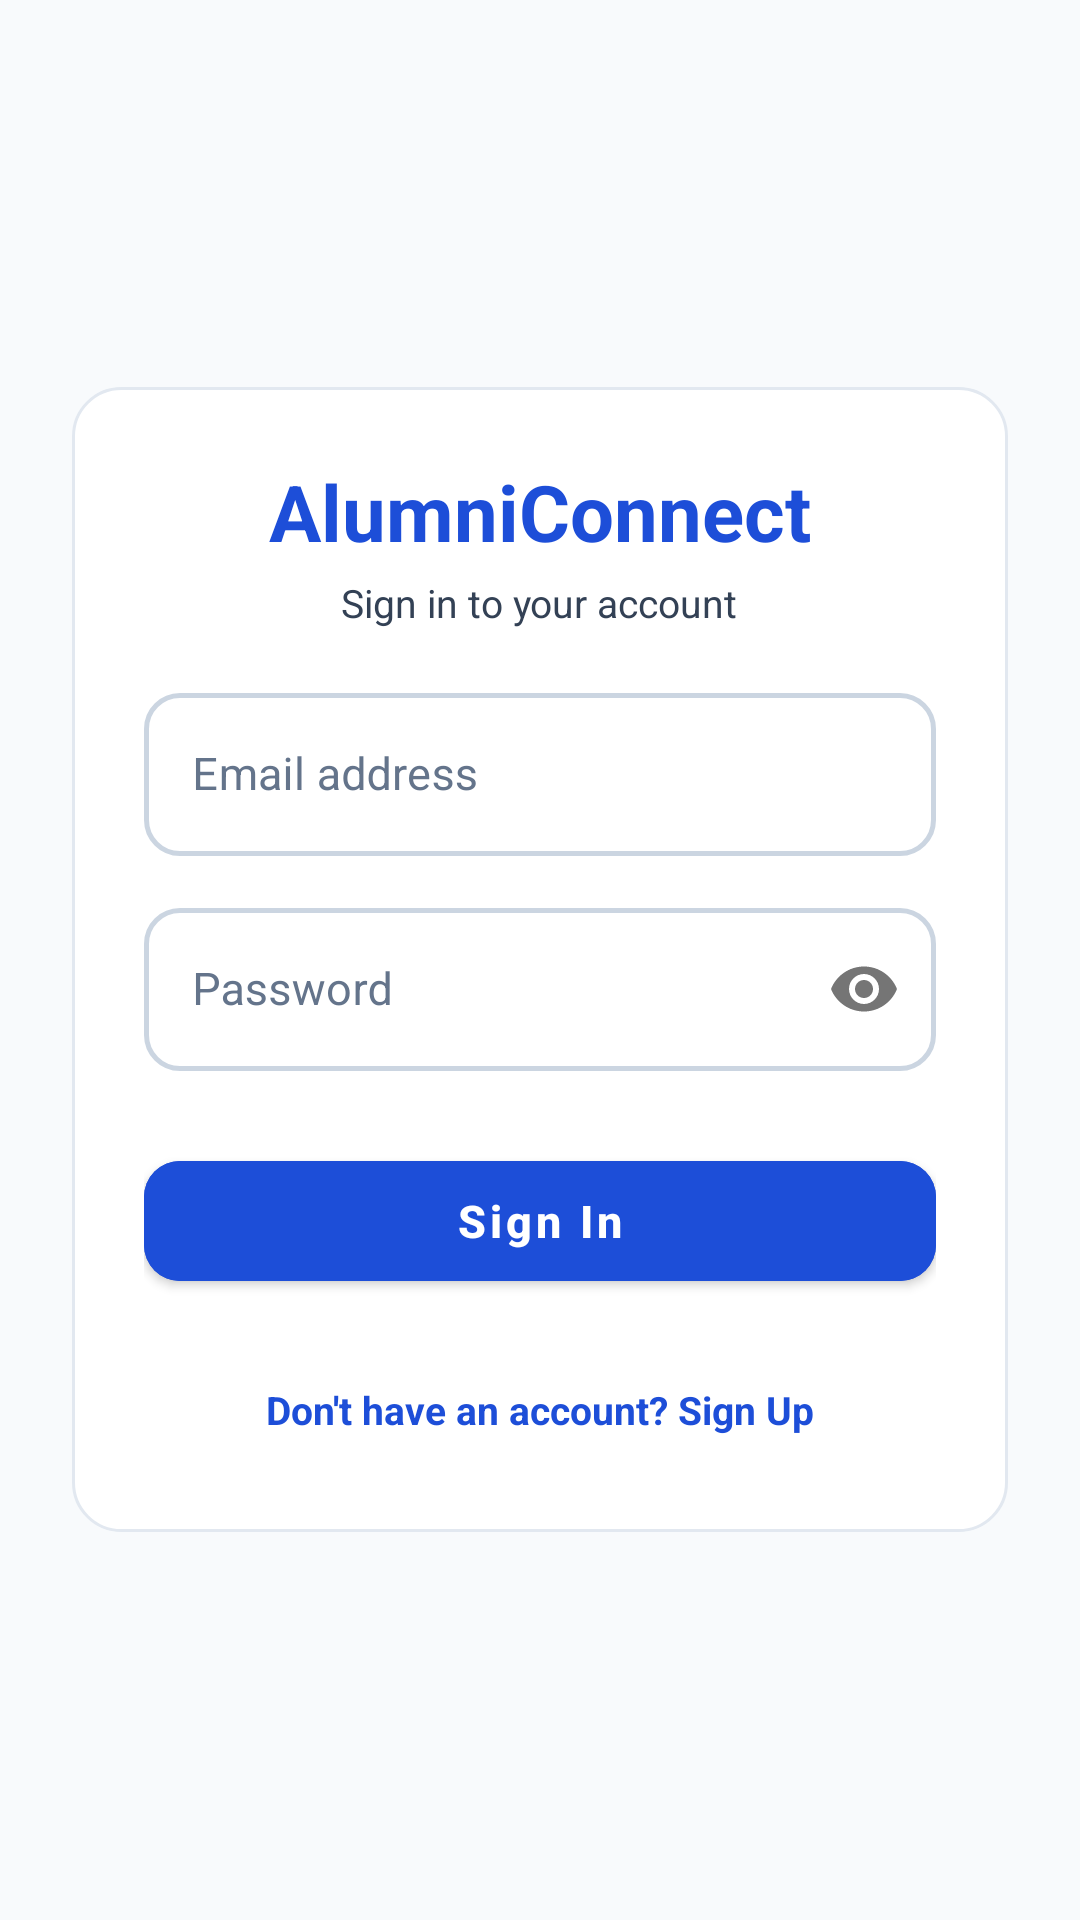

Android layout source for this screen:
<!-- AndroidManifest.xml: activity theme Theme.AlumniConnect.NoActionBar -->
<!-- res/layout/activity_login.xml -->
<?xml version="1.0" encoding="utf-8"?>
<ScrollView xmlns:android="http://schemas.android.com/apk/res/android"
    xmlns:app="http://schemas.android.com/apk/res-auto"
    android:layout_width="match_parent"
    android:layout_height="match_parent"
    android:background="@color/background"
    android:fillViewport="true">

    <LinearLayout
        android:layout_width="match_parent"
        android:layout_height="wrap_content"
        android:gravity="center"
        android:orientation="vertical"
        android:padding="24dp">

        <LinearLayout
            android:layout_width="match_parent"
            android:layout_height="wrap_content"
            android:background="@drawable/bg_card"
            android:orientation="vertical"
            android:padding="24dp">

            <TextView
                android:layout_width="wrap_content"
                android:layout_height="wrap_content"
                android:layout_gravity="center_horizontal"
                android:text="@string/app_name"
                android:textColor="@color/primary"
                android:textSize="26sp"
                android:textStyle="bold" />

            <TextView
                android:layout_width="wrap_content"
                android:layout_height="wrap_content"
                android:layout_gravity="center_horizontal"
                android:layout_marginTop="4dp"
                android:text="Sign in to your account"
                android:textColor="@color/text_secondary"
                android:textSize="13sp" />

            <TextView
                android:id="@+id/tv_error"
                android:layout_width="match_parent"
                android:layout_height="wrap_content"
                android:layout_marginTop="16dp"
                android:background="#FEF2F2"
                android:padding="10dp"
                android:textColor="@color/error"
                android:textSize="12sp"
                android:visibility="gone" />

            <com.google.android.material.textfield.TextInputLayout
                style="@style/Widget.AlumniConnect.TextInputLayout"
                android:layout_width="match_parent"
                android:layout_height="wrap_content"
                android:layout_marginTop="16dp"
                android:hint="@string/email_hint">

                <com.google.android.material.textfield.TextInputEditText
                    android:id="@+id/et_email"
                    android:layout_width="match_parent"
                    android:layout_height="wrap_content"
                    android:inputType="textEmailAddress"
                    android:textSize="15sp" />
            </com.google.android.material.textfield.TextInputLayout>

            <com.google.android.material.textfield.TextInputLayout
                style="@style/Widget.AlumniConnect.TextInputLayout"
                android:layout_width="match_parent"
                android:layout_height="wrap_content"
                android:layout_marginTop="12dp"
                android:hint="@string/password_hint"
                app:passwordToggleEnabled="true">

                <com.google.android.material.textfield.TextInputEditText
                    android:id="@+id/et_password"
                    android:layout_width="match_parent"
                    android:layout_height="wrap_content"
                    android:inputType="textPassword"
                    android:textSize="15sp" />
            </com.google.android.material.textfield.TextInputLayout>

            <com.google.android.material.button.MaterialButton
                android:id="@+id/btn_login"
                android:layout_width="match_parent"
                android:layout_height="52dp"
                android:layout_marginTop="24dp"
                android:backgroundTint="@color/primary"
                android:text="@string/login_btn"
                android:textAllCaps="false"
                android:textSize="15sp"
                android:textStyle="bold"
                app:cornerRadius="12dp" />

            <ProgressBar
                android:id="@+id/progress_bar"
                android:layout_width="32dp"
                android:layout_height="32dp"
                android:layout_gravity="center_horizontal"
                android:layout_marginTop="16dp"
                android:indeterminateTint="@color/primary"
                android:visibility="gone" />

            <TextView
                android:id="@+id/tv_goto_register"
                android:layout_width="wrap_content"
                android:layout_height="wrap_content"
                android:layout_gravity="center_horizontal"
                android:layout_marginTop="20dp"
                android:padding="8dp"
                android:text="@string/register_prompt"
                android:textColor="@color/primary"
                android:textSize="13sp"
                android:textStyle="bold" />

        </LinearLayout>

    </LinearLayout>

</ScrollView>
<!-- resources referenced by this layout -->
<resources>
  <color name="background">#F8FAFC</color>
  <color name="error">#EF4444</color>
  <color name="primary">#1D4ED8</color>
  <color name="text_secondary">#334155</color>
  <!-- drawable bg_card (drawable) -->
  <?xml version="1.0" encoding="utf-8"?>
  <shape xmlns:android="http://schemas.android.com/apk/res/android">
      <solid android:color="@color/card_background" />
      <corners android:radius="16dp" />
      <stroke android:width="1dp" android:color="@color/border" />
  </shape>
  <string name="app_name">AlumniConnect</string>
  <string name="email_hint">Email address</string>
  <string name="login_btn">Sign In</string>
  <string name="password_hint">Password</string>
  <string name="register_prompt">Don\'t have an account? Sign Up</string>
  <style name="Widget.AlumniConnect.TextInputLayout" parent="Widget.MaterialComponents.TextInputLayout.OutlinedBox">
          <item name="boxBackgroundMode">outline</item>
          <item name="boxBackgroundColor">@color/input_background</item>
          <item name="boxStrokeColor">@color/text_box_stroke</item>
          <item name="boxStrokeWidth">1.5dp</item>
          <item name="boxStrokeWidthFocused">2dp</item>
          <item name="boxCornerRadiusTopStart">12dp</item>
          <item name="boxCornerRadiusTopEnd">12dp</item>
          <item name="boxCornerRadiusBottomStart">12dp</item>
          <item name="boxCornerRadiusBottomEnd">12dp</item>
          <item name="hintTextColor">@color/text_box_hint</item>
          <item name="android:textColorHint">@color/text_muted</item>
          <item name="boxStrokeErrorColor">@color/error</item>
          <item name="errorTextColor">@color/error</item>
      </style>
  <style name="Theme.AlumniConnect.NoActionBar">
          <item name="windowActionBar">false</item>
          <item name="windowNoTitle">true</item>
          <item name="colorPrimary">@color/primary</item>
          <item name="colorPrimaryVariant">@color/primary_dark</item>
          <item name="colorOnPrimary">@color/white</item>
          <item name="colorSecondary">@color/accent</item>
          <item name="colorOnSecondary">@color/white</item>
          <item name="android:statusBarColor">@color/primary_dark</item>
          <item name="android:windowBackground">@color/background</item>
  
          
          <item name="android:textColor">@color/text_primary</item>
          <item name="android:textColorPrimary">@color/text_primary</item>
          <item name="android:textColorSecondary">@color/text_secondary</item>
          <item name="android:textColorHint">@color/text_muted</item>
          <item name="android:editTextColor">@color/text_primary</item>
  
          
          <item name="textInputStyle">@style/Widget.AlumniConnect.TextInputLayout</item>
          <item name="editTextStyle">@style/Widget.AlumniConnect.EditText</item>
      </style>
  <color name="card_background">#FFFFFF</color>
  <color name="border">#E2E8F0</color>
  <color name="input_background">#FFFFFF</color>
  <color name="text_muted">#64748B</color>
  <color name="primary_dark">#1E40AF</color>
  <color name="white">#FFFFFF</color>
  <color name="accent">#4F46E5</color>
  <color name="text_primary">#0F172A</color>
  <style name="Widget.AlumniConnect.EditText" parent="Widget.MaterialComponents.TextInputEditText.OutlinedBox">
          <item name="android:textColor">@color/text_primary</item>
          <item name="android:textColorHint">@color/text_muted</item>
      </style>
</resources>
